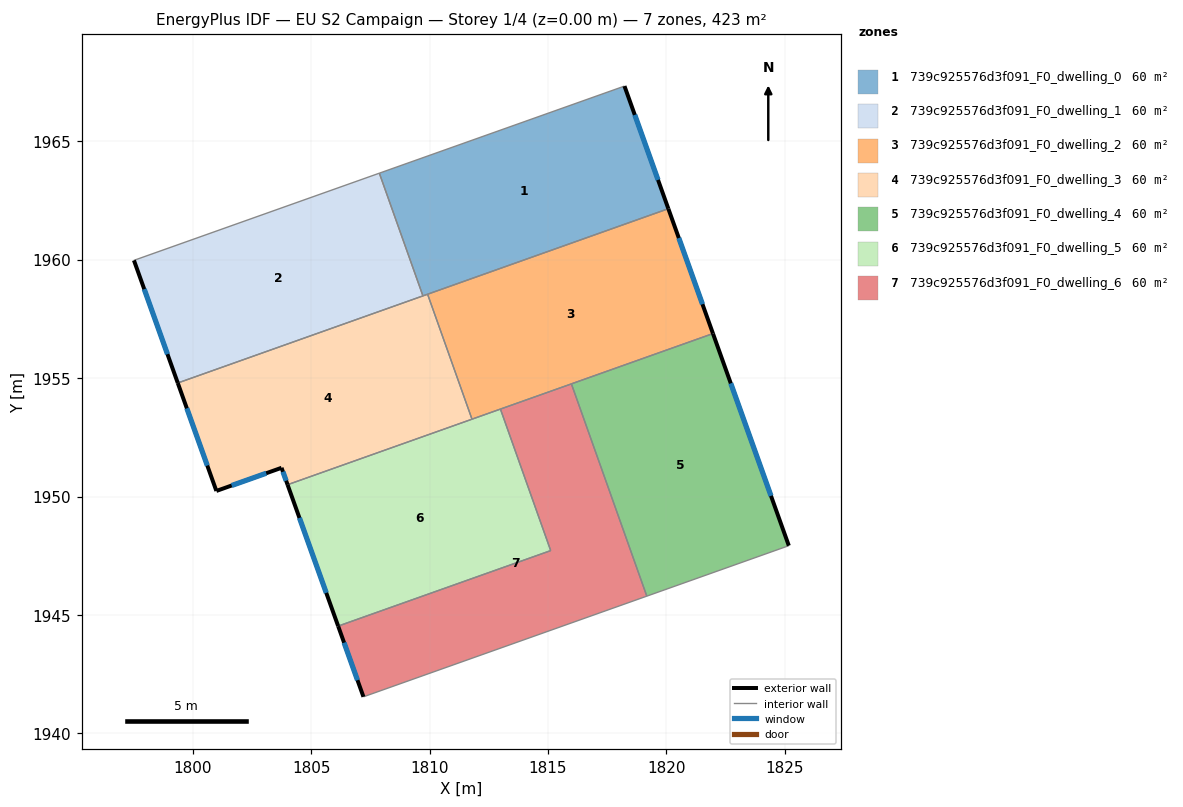
=== STOREY PLAN SPEC (per zone: floor XY polygon, exterior-wall plan segments, windows/doors) ===
zone 1: 739c925576d3f091_F0_dwelling_0  (60.5 m²)
  floor: (1818.23, 1967.33) (1820.08, 1962.15) (1809.72, 1958.47) (1807.88, 1963.65)
  exterior wall: (1820.08, 1962.15) – (1818.23, 1967.33)  [5.5 m]
    window: (1819.65, 1963.37) – (1818.66, 1966.12)  [4.6 m²]
  interior walls: 4
zone 2: 739c925576d3f091_F0_dwelling_1  (60.5 m²)
  floor: (1807.88, 1963.65) (1809.72, 1958.47) (1799.36, 1954.79) (1797.51, 1959.97)
  exterior wall: (1797.51, 1959.97) – (1799.36, 1954.79)  [5.5 m]
    window: (1797.95, 1958.76) – (1798.93, 1956.01)  [4.6 m²]
  interior walls: 3
zone 3: 739c925576d3f091_F0_dwelling_2  (60.5 m²)
  floor: (1820.08, 1962.15) (1821.97, 1956.88) (1811.79, 1953.26) (1809.91, 1958.54)
  exterior wall: (1821.97, 1956.88) – (1820.08, 1962.15)  [5.6 m]
    window: (1821.52, 1958.12) – (1820.52, 1960.92)  [4.7 m²]
  interior walls: 5
zone 4: 739c925576d3f091_F0_dwelling_3  (60.5 m²)
  floor: (1809.91, 1958.54) (1811.79, 1953.26) (1804.00, 1950.50) (1803.75, 1951.21) (1800.99, 1950.24) (1799.36, 1954.79)
  exterior wall: (1800.99, 1950.24) – (1803.75, 1951.21)  [2.9 m]
    window: (1801.64, 1950.46) – (1803.10, 1950.98)  [2.5 m²]
  exterior wall: (1799.36, 1954.79) – (1800.99, 1950.24)  [4.8 m]
    window: (1799.75, 1953.72) – (1800.61, 1951.31)  [4.1 m²]
  exterior wall: (1803.75, 1951.21) – (1804.00, 1950.50)  [0.8 m]
    window: (1803.81, 1951.04) – (1803.94, 1950.67)  [0.6 m²]
  interior walls: 4
zone 5: 739c925576d3f091_F0_dwelling_4  (60.5 m²)
  floor: (1821.97, 1956.88) (1825.17, 1947.92) (1819.17, 1945.79) (1815.99, 1954.76)
  exterior wall: (1825.17, 1947.92) – (1821.97, 1956.88)  [9.5 m]
    window: (1824.42, 1950.03) – (1822.72, 1954.78)  [8.0 m²]
  interior walls: 3
zone 6: 739c925576d3f091_F0_dwelling_5  (60.5 m²)
  floor: (1812.99, 1953.69) (1815.11, 1947.71) (1806.14, 1944.53) (1804.00, 1950.50)
  exterior wall: (1804.00, 1950.50) – (1806.14, 1944.53)  [6.3 m]
    window: (1804.50, 1949.10) – (1805.64, 1945.93)  [5.4 m²]
  interior walls: 4
zone 7: 739c925576d3f091_F0_dwelling_6  (60.5 m²)
  floor: (1815.99, 1954.76) (1819.17, 1945.79) (1807.21, 1941.54) (1806.14, 1944.53) (1815.11, 1947.71) (1812.99, 1953.69)
  exterior wall: (1806.14, 1944.53) – (1807.21, 1941.54)  [3.2 m]
    window: (1806.39, 1943.83) – (1806.95, 1942.24)  [2.7 m²]
  interior walls: 5

=== DERIVED (storey summary) ===
Building: EU S2 Campaign
Storey: 1 of 4  (floor level z = 0.00 m)
Storey gross floor area: 423.2 m²
Zones on this storey: 7
  - 739c925576d3f091_F0_dwelling_0: floor 60.5 m²; exterior wall 5.5 m (16.5 m²); 1 window(s) 4.6 m²; WWR 28.1%
  - 739c925576d3f091_F0_dwelling_1: floor 60.5 m²; exterior wall 5.5 m (16.5 m²); 1 window(s) 4.6 m²; WWR 28.1%
  - 739c925576d3f091_F0_dwelling_2: floor 60.5 m²; exterior wall 5.6 m (16.8 m²); 1 window(s) 4.7 m²; WWR 28.1%
  - 739c925576d3f091_F0_dwelling_3: floor 60.5 m²; exterior wall 8.5 m (25.6 m²); 3 window(s) 7.2 m²; WWR 28.1%
  - 739c925576d3f091_F0_dwelling_4: floor 60.5 m²; exterior wall 9.5 m (28.5 m²); 1 window(s) 8.0 m²; WWR 28.1%
  - 739c925576d3f091_F0_dwelling_5: floor 60.5 m²; exterior wall 6.3 m (19.0 m²); 1 window(s) 5.4 m²; WWR 28.1%
  - 739c925576d3f091_F0_dwelling_6: floor 60.5 m²; exterior wall 3.2 m (9.5 m²); 1 window(s) 2.7 m²; WWR 28.1%
Zone adjacency (shared interzone walls):
  - 739c925576d3f091_F0_dwelling_0 ↔ 739c925576d3f091_F0_dwelling_1
  - 739c925576d3f091_F0_dwelling_0 ↔ 739c925576d3f091_F0_dwelling_2
  - 739c925576d3f091_F0_dwelling_0 ↔ 739c925576d3f091_F0_dwelling_3
  - 739c925576d3f091_F0_dwelling_1 ↔ 739c925576d3f091_F0_dwelling_3
  - 739c925576d3f091_F0_dwelling_2 ↔ 739c925576d3f091_F0_dwelling_3
  - 739c925576d3f091_F0_dwelling_2 ↔ 739c925576d3f091_F0_dwelling_4
  - 739c925576d3f091_F0_dwelling_2 ↔ 739c925576d3f091_F0_dwelling_5
  - 739c925576d3f091_F0_dwelling_2 ↔ 739c925576d3f091_F0_dwelling_6
  - 739c925576d3f091_F0_dwelling_3 ↔ 739c925576d3f091_F0_dwelling_5
  - 739c925576d3f091_F0_dwelling_4 ↔ 739c925576d3f091_F0_dwelling_6
  - 739c925576d3f091_F0_dwelling_5 ↔ 739c925576d3f091_F0_dwelling_6